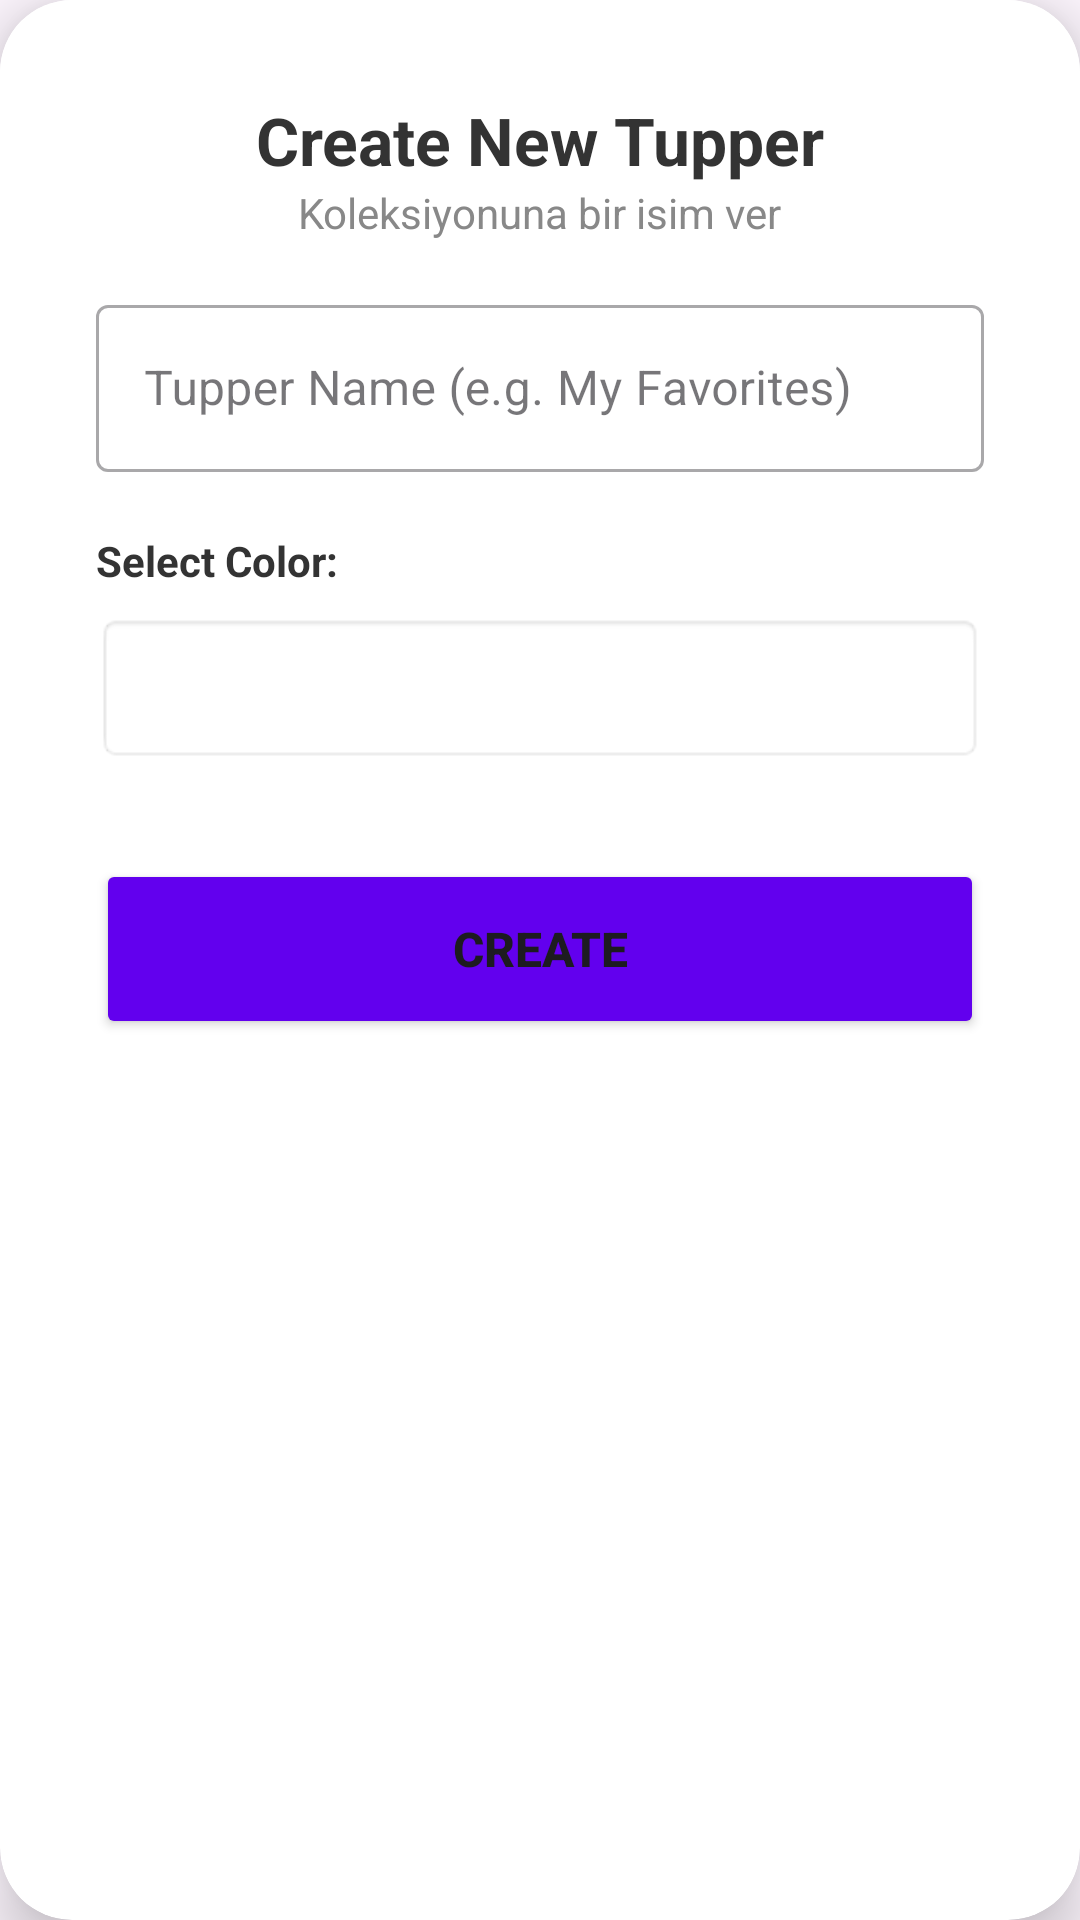

Layout XML and referenced resources for this Android screen:
<!-- AndroidManifest.xml: application theme Theme.DuyguAbbasoglu_HW2 -->
<!-- res/layout/dialog_add_tupper.xml -->
<?xml version="1.0" encoding="utf-8"?>
<androidx.cardview.widget.CardView xmlns:android="http://schemas.android.com/apk/res/android"
    xmlns:app="http://schemas.android.com/apk/res-auto"
    android:layout_width="match_parent"
    android:layout_height="wrap_content"
    app:cardCornerRadius="24dp"
    app:cardElevation="12dp"
    android:layout_margin="16dp">

    <LinearLayout
        android:layout_width="match_parent"
        android:layout_height="wrap_content"
        android:orientation="vertical"
        android:background="#FFFFFF"
        android:padding="32dp">

        <TextView
            android:layout_width="wrap_content"
            android:layout_height="wrap_content"
            android:text="@string/create_new_tupper"
            android:textSize="22sp"
            android:textStyle="bold"
            android:textColor="#333333"
            android:layout_gravity="center_horizontal"/>

        <TextView
            android:layout_width="wrap_content"
            android:layout_height="wrap_content"
            android:text="Koleksiyonuna bir isim ver"
            android:textSize="14sp"
            android:textColor="#888888"
            android:layout_gravity="center_horizontal"
            android:layout_marginBottom="16dp"/>

        <com.google.android.material.textfield.TextInputLayout
            android:layout_width="match_parent"
            android:layout_height="wrap_content"
            style="@style/Widget.MaterialComponents.TextInputLayout.OutlinedBox"
            android:hint="@string/tupper_name_hint">

            <com.google.android.material.textfield.TextInputEditText
                android:id="@+id/etTupperName"
                android:layout_width="match_parent"
                android:layout_height="wrap_content"/>
        </com.google.android.material.textfield.TextInputLayout>

        <TextView
            android:layout_width="wrap_content"
            android:layout_height="wrap_content"
            android:text="@string/select_color"
            android:layout_marginTop="20dp"
            android:textColor="#333333"
            android:textStyle="bold"/>

        <Spinner
            android:id="@+id/spColor"
            android:layout_width="match_parent"
            android:layout_height="50dp"
            android:layout_marginTop="8dp"
            android:padding="4dp"
            android:background="@android:drawable/editbox_background_normal"/>

        <Button
            android:id="@+id/btnSave"
            android:layout_width="match_parent"
            android:layout_height="60dp"
            android:layout_marginTop="32dp"
            android:text="@string/btn_create"
            android:textSize="16sp"
            android:textStyle="bold"
            app:cornerRadius="12dp"
            android:backgroundTint="#6200EE"/>

    </LinearLayout>
</androidx.cardview.widget.CardView>
<!-- resources referenced by this layout -->
<resources>
  <string name="btn_create">Create</string>
  <string name="create_new_tupper">Create New Tupper</string>
  <string name="select_color">Select Color:</string>
  <string name="tupper_name_hint">Tupper Name (e.g. My Favorites)</string>
  <style name="Theme.DuyguAbbasoglu_HW2" parent="Base.Theme.DuyguAbbasoglu_HW2" />
  <style name="Base.Theme.DuyguAbbasoglu_HW2" parent="Theme.Material3.DayNight.NoActionBar">
          
          
      </style>
</resources>
